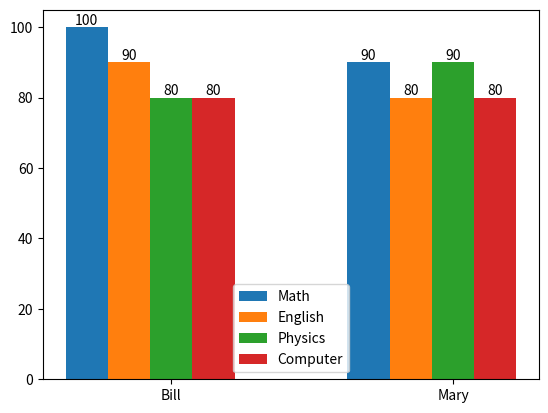

The matplotlib source for this figure:
import matplotlib.pyplot as plt
import numpy as np
 
#x-axis
students = ['Bill', 'Mary']

#y-axis
math = [100, 90,]
english = [90, 80,]
physics = [80, 90,]
computer = [80, 80]
 
x = np.arange(len(students))
width = .15
 
#draw grouped bar chart
fig, ax = plt.subplots()
bar1 = ax.bar(x, math, width, label='Math')
bar2 = ax.bar(x + width, english, width, label='English')
bar3 = ax.bar(x + width*2, physics, width, label='Physics')
bar4 = ax.bar(x + width*3, computer, width, label='Computer')

ax.set_xticks(x + width*2, students)
ax.legend((bar1, bar2, bar3, bar4), ('Math', 'English', 'Physics', 'Computer'))
 
#labels
ax.bar_label(bar1)
ax.bar_label(bar2)
ax.bar_label(bar3)
ax.bar_label(bar4)
 
plt.show()